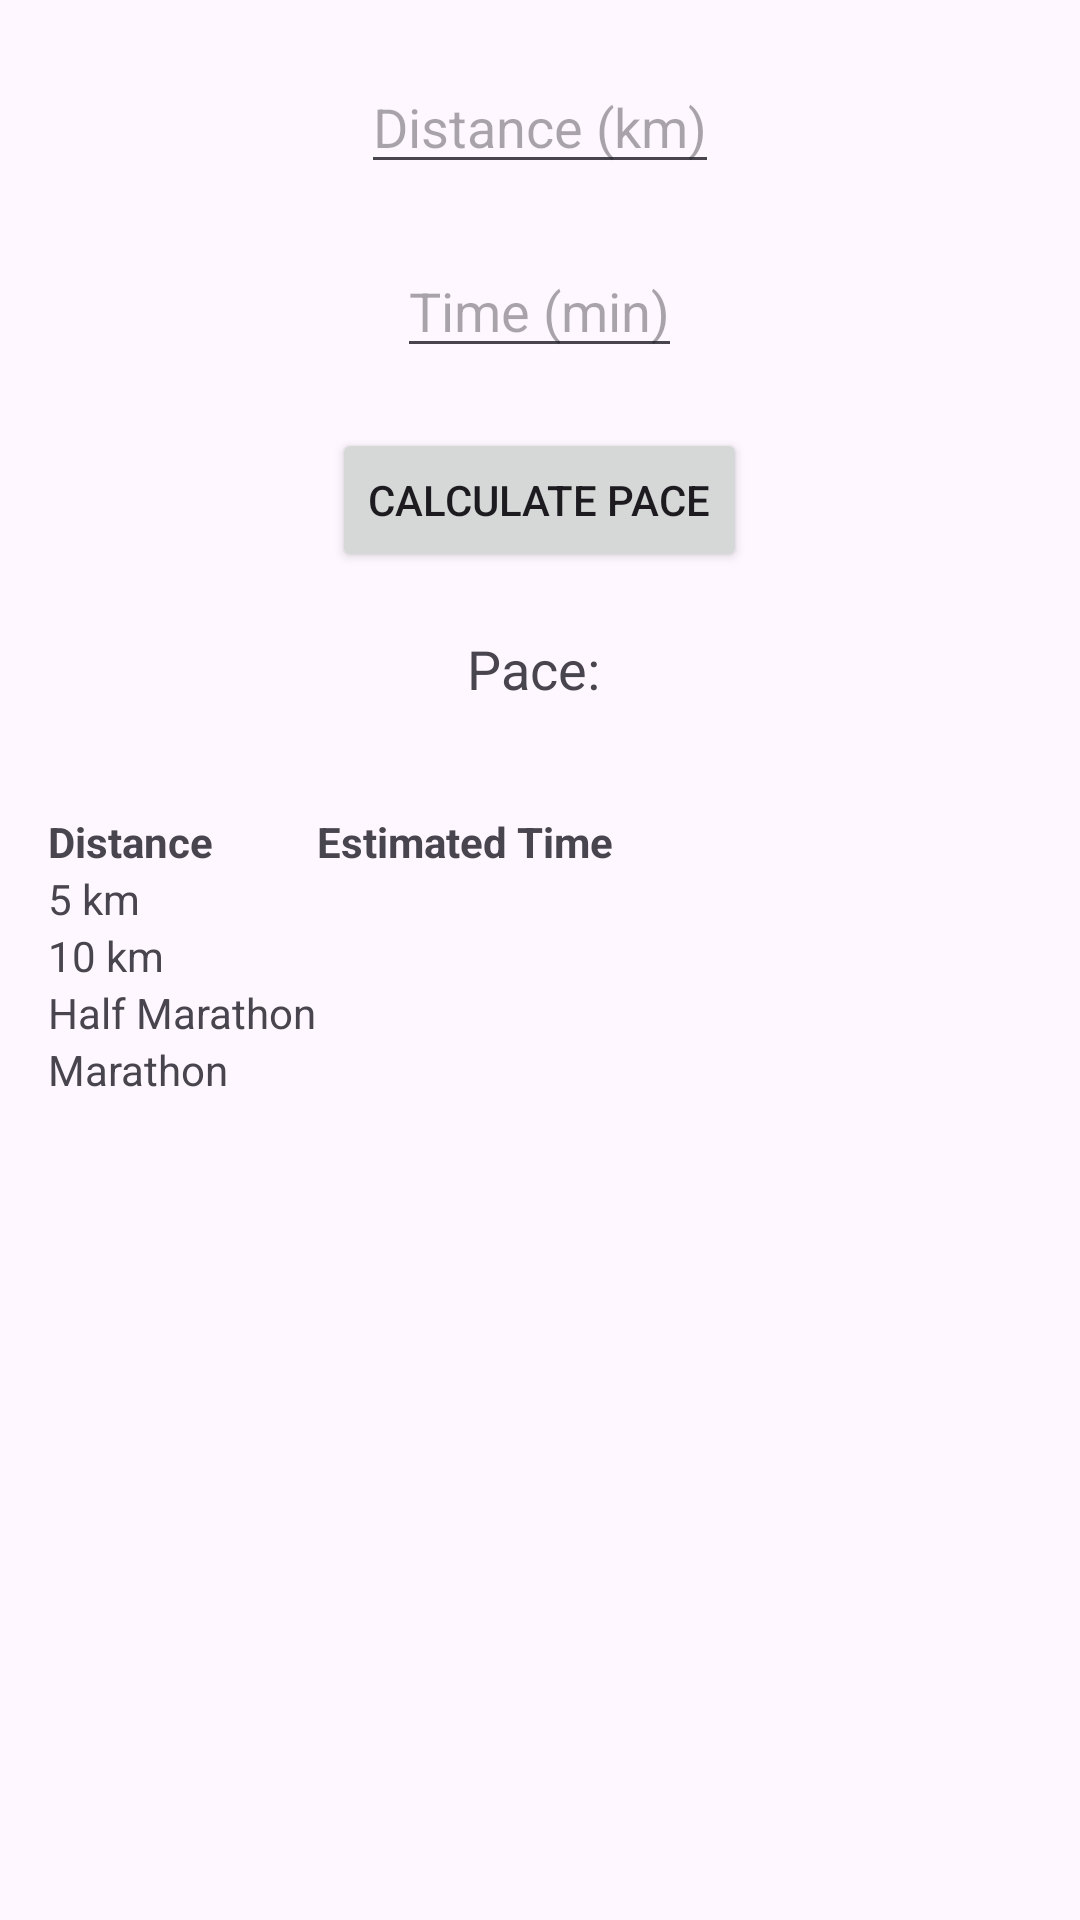

The Android layout XML behind this screen, and the referenced resources:
<!-- AndroidManifest.xml: application theme Theme.MyWorkoutApp -->
<!-- res/layout/activity_pace_calculator.xml -->
<RelativeLayout xmlns:android="http://schemas.android.com/apk/res/android"
    xmlns:tools="http://schemas.android.com/tools"
    android:layout_width="match_parent"
    android:layout_height="match_parent"
    tools:context=".MainActivity">

    <EditText
        android:id="@+id/distanceInput"
        android:layout_width="wrap_content"
        android:layout_height="wrap_content"
        android:hint="Distance (km)"
        android:inputType="numberDecimal"
        android:layout_marginTop="20dp"
        android:layout_centerHorizontal="true"/>

    <EditText
        android:id="@+id/timeInput"
        android:layout_width="wrap_content"
        android:layout_height="wrap_content"
        android:hint="Time (min)"
        android:inputType="numberDecimal"
        android:layout_below="@id/distanceInput"
        android:layout_marginTop="20dp"
        android:layout_centerHorizontal="true"/>

    <Button
        android:id="@+id/calculateButton"
        android:layout_width="wrap_content"
        android:layout_height="wrap_content"
        android:text="Calculate Pace"
        android:layout_below="@id/timeInput"
        android:layout_marginTop="20dp"
        android:layout_centerHorizontal="true"/>

    <TextView
        android:id="@+id/resultTextView"
        android:layout_width="wrap_content"
        android:layout_height="wrap_content"
        android:text="Pace: "
        android:textSize="18sp"
        android:layout_below="@id/calculateButton"
        android:layout_marginTop="20dp"
        android:layout_centerHorizontal="true"/>

    <TableLayout
        android:id="@+id/resultTable"
        android:layout_width="match_parent"
        android:layout_height="wrap_content"
        android:layout_below="@id/resultTextView"
        android:layout_marginTop="20dp"
        android:padding="16dp"
        android:stretchColumns="1">

        <TableRow>
            <TextView android:text="Distance" android:textStyle="bold" />
            <TextView android:text="Estimated Time" android:textStyle="bold" />
        </TableRow>
        <TableRow>
            <TextView android:text="5 km" />
            <TextView android:id="@+id/time5k" />
        </TableRow>
        <TableRow>
            <TextView android:text="10 km" />
            <TextView android:id="@+id/time10k" />
        </TableRow>
        <TableRow>
            <TextView android:text="Half Marathon" />
            <TextView android:id="@+id/timeHalfMarathon" />
        </TableRow>
        <TableRow>
            <TextView android:text="Marathon" />
            <TextView android:id="@+id/timeMarathon" />
        </TableRow>
    </TableLayout>

</RelativeLayout>
<!-- resources referenced by this layout -->
<resources>
  <style name="Theme.MyWorkoutApp" parent="Base.Theme.MyWorkoutApp" />
  <style name="Base.Theme.MyWorkoutApp" parent="Theme.Material3.DayNight.NoActionBar">
          
          
      </style>
</resources>
